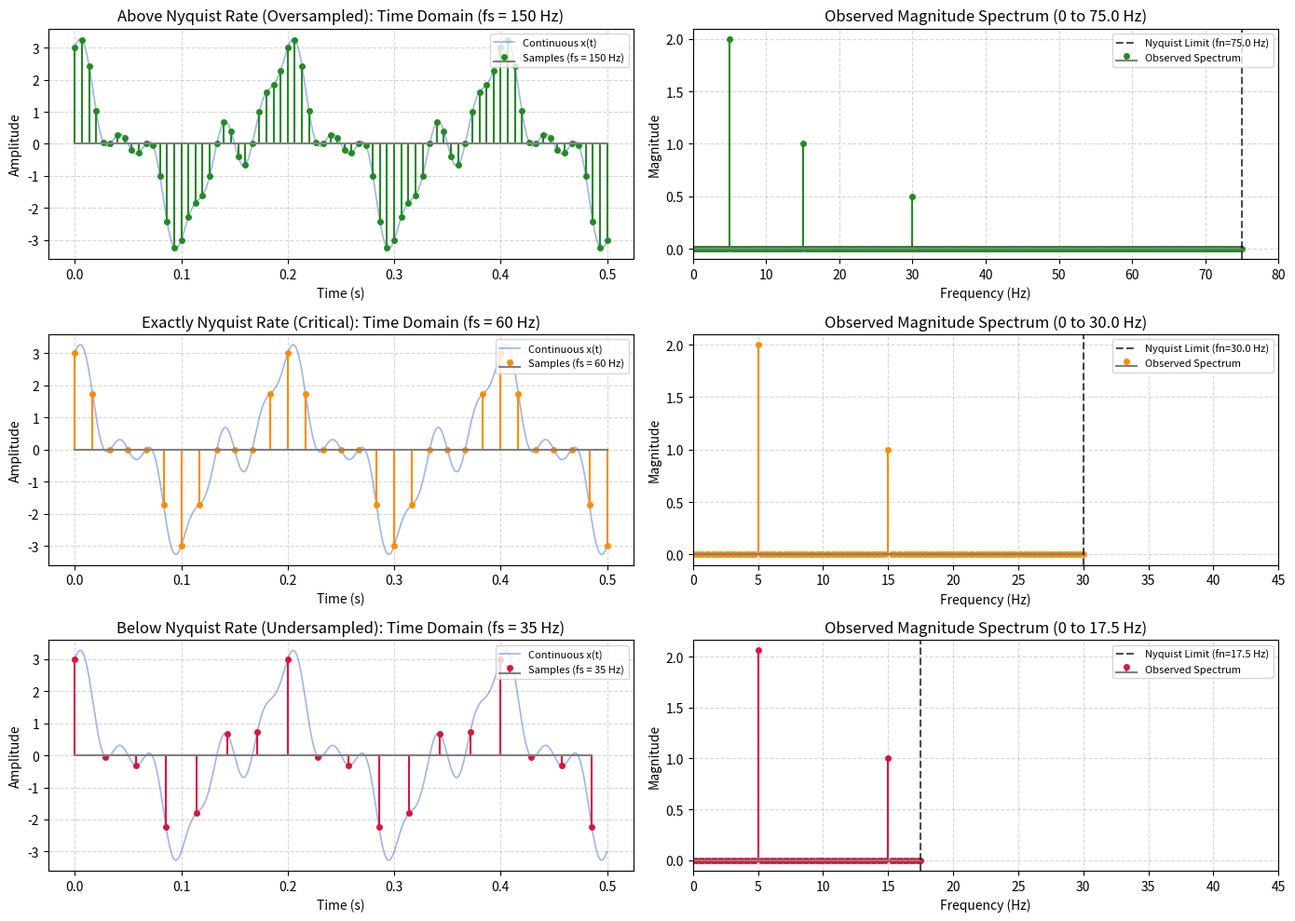

Here is the Python script that generated this plot:
"""
Problem 5: Sampling a Composite Signal
======================================

Problem Statement:
------------------
Given:
    x(t) = 2*cos(2*pi*5*t) + cos(2*pi*15*t) + 0.5*sin(2*pi*30*t)

Tasks:
------
1. Find the minimum sampling frequency required to avoid aliasing.
2. Sample at exactly the Nyquist rate.
3. Sample above the Nyquist rate.
4. Sample below the Nyquist rate.
5. Compare the resulting plots.
"""

import numpy as np
import matplotlib.pyplot as plt


def composite_signal(t):
    """Evaluates continuous-time signal x(t)."""
    return (
        2.0 * np.cos(2 * np.pi * 5 * t)
        + 1.0 * np.cos(2 * np.pi * 15 * t)
        + 0.5 * np.sin(2 * np.pi * 30 * t)
    )


def solve_problem5():
    # Signal frequency components
    frequencies = [5.0, 15.0, 30.0]
    f_max = max(frequencies)

    # Task 1: Minimum sampling frequency
    nyquist_rate = 2 * f_max  # 60 Hz

    print("=" * 70)
    print("CSE220 Lab — Problem 5: Sampling a Composite Signal")
    print("=" * 70)
    print("Given: x(t) = 2*cos(2*pi*5*t) + cos(2*pi*15*t) + 0.5*sin(2*pi*30*t)")
    print(f"Frequency components: {frequencies} Hz")
    print(f"1. Maximum frequency component (f_max) = {f_max} Hz")
    print(f"   Minimum sampling frequency (Nyquist rate = 2*f_max) = {nyquist_rate} Hz\n")

    # Rates for tasks 2, 3, 4:
    # Task 2: Exactly Nyquist rate (60 Hz)
    # Task 3: Above Nyquist rate (e.g., 150 Hz)
    # Task 4: Below Nyquist rate (e.g., 35 Hz)
    sampling_scenarios = [
        {"name": "Above Nyquist Rate (Oversampled)", "fs": 150.0, "color": "forestgreen"},
        {"name": "Exactly Nyquist Rate (Critical)", "fs": 60.0, "color": "darkorange"},
        {"name": "Below Nyquist Rate (Undersampled)", "fs": 35.0, "color": "crimson"},
    ]

    duration = 0.5
    t_cont = np.linspace(0, duration, 2000)
    x_cont = composite_signal(t_cont)

    fig, axes = plt.subplots(3, 2, figsize=(14, 10))

    for idx, sc in enumerate(sampling_scenarios):
        fs = sc["fs"]
        Ts = 1.0 / fs
        fn = fs / 2.0

        # Time domain samples
        t_samples = np.arange(0, duration + Ts / 2, Ts)
        x_samples = composite_signal(t_samples)

        # Theoretical alias analysis
        aliases = [abs(f - fs * round(f / fs)) for f in frequencies]

        print(f"--- Scenario {idx+1}: {sc['name']} (fs = {fs} Hz, fn = {fn} Hz) ---")
        for orig_f, a_f in zip(frequencies, aliases):
            status = "Intact" if orig_f <= fn else f"ALIASED to {a_f} Hz"
            print(f"  * Component {orig_f:4.1f} Hz -> {status}")

        if fs == 60.0:
            print("  Special Note: The 30 Hz component is at exactly fs/2 (sin(30*2*pi*n/60) = sin(n*pi) = 0).")
            print("  It vanishes completely from the sampled signal in time domain!")
        elif fs == 35.0:
            print("  Special Note: The 30 Hz component aliases to |30 - 35| = 5 Hz.")
            print("  It directly collides with and corrupts the genuine 5 Hz component!")
        print()

        # FFT computation for spectral comparison
        duration_fft = 4.0
        N_fft = int(fs * duration_fft)
        t_fft = np.arange(N_fft) * Ts
        x_fft = composite_signal(t_fft)
        X = np.fft.rfft(x_fft)
        freqs = np.fft.rfftfreq(N_fft, d=Ts)
        mag = np.abs(X) / (N_fft / 2)

        # Plot Time Domain (Left Column)
        ax_time = axes[idx, 0]
        ax_time.plot(t_cont, x_cont, label="Continuous x(t)", color="royalblue", alpha=0.5, lw=1.2)
        markerline, stemlines, baseline = ax_time.stem(
            t_samples,
            x_samples,
            linefmt=sc["color"],
            markerfmt="o",
            basefmt="gray",
            label=f"Samples (fs = {int(fs)} Hz)",
        )
        plt.setp(markerline, color=sc["color"], markersize=4)
        ax_time.set_title(f"{sc['name']}: Time Domain (fs = {int(fs)} Hz)")
        ax_time.set_ylabel("Amplitude")
        ax_time.set_xlabel("Time (s)")
        ax_time.grid(True, linestyle="--", alpha=0.5)
        ax_time.legend(loc="upper right", fontsize=8)

        # Plot Frequency Domain (Right Column)
        ax_freq = axes[idx, 1]
        markerline2, stemlines2, baseline2 = ax_freq.stem(
            freqs,
            mag,
            linefmt=sc["color"],
            markerfmt="o",
            basefmt="gray",
            label="Observed Spectrum",
        )
        plt.setp(markerline2, color=sc["color"], markersize=4)
        ax_freq.axvline(fn, color="black", linestyle="--", alpha=0.7, label=f"Nyquist Limit (fn={fn:.1f} Hz)")
        ax_freq.set_xlim(0, max(45, fn + 5))
        ax_freq.set_title(f"Observed Magnitude Spectrum (0 to {fn:.1f} Hz)")
        ax_freq.set_ylabel("Magnitude")
        ax_freq.set_xlabel("Frequency (Hz)")
        ax_freq.grid(True, linestyle="--", alpha=0.5)
        ax_freq.legend(loc="upper right", fontsize=8)

    print("=" * 70)
    plt.tight_layout()
    plt.show()


if __name__ == "__main__":
    solve_problem5()
